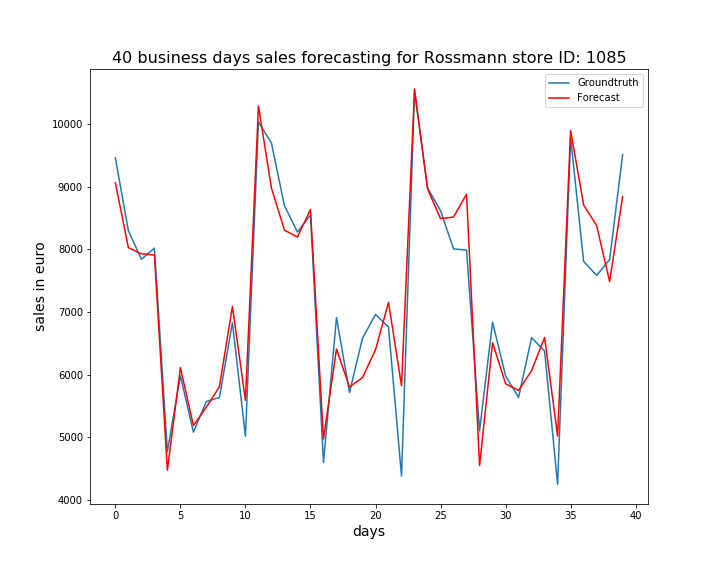

Source data for this figure (header and first rows):
, ActualSales, Sales
0, 9459, 9062
1, 8299, 8028
2, 7842, 7929
3, 8019, 7909
4, 4774, 4476
5, 5982, 6113
6, 5083, 5189
7, 5573, 5483
8, 5637, 5808
9, 6829, 7089
10, 5018, 5591
11, 10034, 10289
12, 9696, 8978
13, 8696, 8307
14, 8276, 8197
15, 8548, 8636
16, 4601, 4974
17, 6913, 6408
18, 5714, 5804
19, 6581, 5953
20, 6962, 6399
21, 6760, 7153
22, 4383, 5823
23, 10514, 10561
24, 8979, 8966
25, 8617, 8490
26, 8007, 8515
27, 7989, 8881
28, 5103, 4549
29, 6837, 6512
30, 5982, 5856
31, 5637, 5748
32, 6592, 6065
33, 6376, 6593
34, 4252, 5021
35, 9787, 9897
36, 7808, 8709
37, 7584, 8380
38, 7836, 7486
39, 9512, 8843
